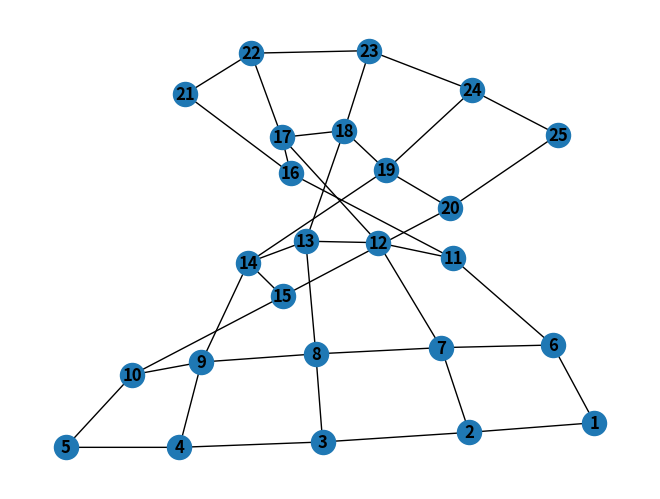

The matplotlib source for this figure:
import numpy as np
from scipy.spatial import distance
import networkx as nx
import matplotlib.pyplot as plt

altura_vuelo_uav = 20
ancho_sensor = 1
distancia_focal = 0.5
angulo_inclinacion = 90

fraccion_solape = 0.4

x = 100
y = 200

'''
SUPOSICIONES:
- Las cámaras de los drones tienen las mismas características y están posicionadas con el mismo ángulo de inclinación.
- Los drones vuelan a la misma altura y velocidad.


VERSION 0:
- A mayores, para una primera versión no se va a considerar la orientación del dron para tomar las imagenes porque se 
    supone que van a estar orientadas hacia el suelo.
'''

def calcularFootprint (altura_vuelo_uav, ancho_sensor, distancia_focal, angulo_inclinacion):
    '''
    Calcula el número de metros que recoge la cámara del UAV.

    Parámetros
    ------------
    altura_vuelo_uav : float
        Distancia en metros del dron al suelo del área que se quiere cubrir.
    ancho_sensor : float
        Ancho del sensor de imagen en milimetros.
    distancia_focal : float
        Distancia focal de la cámara en milimetros.
    angulo_inclinacion : float
        Ángulo de inclinación de la cámara respecto al UAV en posición horizontal.

    Returns
    ---------
    float
        Número de metros capturados por la cámara del UAV.
    '''
    # TODO: calcular para angulo de inclinación distinto de 90º
    return altura_vuelo_uav * (ancho_sensor / distancia_focal)


def calcularNumeroFilasDistancia (lado_area_corto, footprint, fraccion_solape):
    '''
    Calcula el número de filas necesarias para cubrir todo el área rectangular en sentido perpendicular al lado más corto
    respecto a la porción de área cubierta por la cámara y una fracción de solape.

    Parámetros
    ------------
    lado_area_corto : float
        Longitud del lado más corto del área. Tiene que estar en las mismas unidades que el footprint.
    footprint : float
        Número de metros capturados por la cámara del UAV.
    fraccion_solape : float
        Fracción de solape entre las imágenes tomadas por los UAVs.

    Returns
    --------
    int
        Número de filas necesarias.
    float
        Distancia entre las filas.
    '''
    num_filas = np.ceil(lado_area_corto / (footprint * (1 - fraccion_solape)))
    return int(num_filas), (lado_area_corto/num_filas)


def calcularDivisionesArea (lado_area_corto, lado_area_largo, numero_filas, distancia_filas, footprint):
    '''
    Devuelve las divisiones en ambas cordenadas
    '''

    numero_divisiones_lado_largo = int(np.ceil(lado_area_largo / footprint))

    divisiones_lado_corto = [i * distancia_filas - (distancia_filas / 2) for i in range (1, numero_filas + 1)]
    divisiones_lado_largo = [i * footprint - (footprint / 2) for i in range (1, numero_divisiones_lado_largo + 1)]

    return divisiones_lado_largo, divisiones_lado_corto


def calcularNodosGrafo (divisiones_x, divisiones_y):
    '''
    Devuelve una lista con las coordenadas de cada nodo del grafo.
    '''

    #return [(pos_x, pos_y) for pos_x in divisiones_x for pos_y in divisiones_y]
    nodos = []
    id = 1
    for pos_x in divisiones_x:
        fila_nodos = []
        for pos_y in divisiones_y:
            fila_nodos.append([id, (pos_x, pos_y)])
            id += 1

            # fila_nodos.append(np.array([pos_x, pos_y]))
            # fila_nodos.append((pos_x, pos_y))
        nodos.append(fila_nodos)
    return nodos


def calcularGrafo (nodos):
    '''
    
    '''

    # Construimos el grafo con los nodos:
    grafo = nx.Graph()
    n_filas, n_columnas = len(nodos), len(nodos[0])
    for n_fila in range(n_filas):
        for n_columna in range (n_columnas):
            grafo.add_node(nodos[n_fila][n_columna][0], posicion = nodos[n_fila][n_columna][1], fila = n_fila, columna = n_columna)
            #grafo.add_node(nodos[n_fila][n_columna][0])

    # Establecemos los edges, lineas de conexion, entre los nodos:
    for n_fila in range(n_filas):
        for n_columna in range (n_columnas):
            for i, j in [[n_fila + 1, n_columna], [n_fila - 1, n_columna], [n_fila, n_columna + 1], [n_fila, n_columna - 1]]:
                if i < 0 or j < 0 or i >= n_filas or j >= n_columnas: # No existe el nodo
                    continue
                grafo.add_edge(nodos[n_fila][n_columna][0], nodos[i][j][0]) # nodos[n_fila][n_columna][0] ----(vecino)---- nodos[i][j][0]
    return grafo


def main (): # def calcularGrafo (x, y, altura_vuelo_uav, caracteristicas_sensor):
    lado_area_corto = x * (x < y) + y * (y < x) + x * (x == y)
    lado_area_largo = x * (x > y) + y * (y > x) + x * (x == y)

    footprint = calcularFootprint (altura_vuelo_uav, ancho_sensor, distancia_focal, angulo_inclinacion)
    numero_filas, distancia_filas = calcularNumeroFilasDistancia (lado_area_corto, footprint, fraccion_solape)

    if lado_area_largo == x:
        divisiones_x, divisiones_y = calcularDivisionesArea (lado_area_corto, lado_area_largo, numero_filas, distancia_filas, footprint)
    else:
        divisiones_y, divisiones_x = calcularDivisionesArea (lado_area_corto, lado_area_largo, numero_filas, distancia_filas, footprint)

    nodos = calcularNodosGrafo (divisiones_x, divisiones_y)

    grafo = calcularGrafo(nodos)

    nx.draw(grafo, with_labels=True, font_weight='bold')
    plt.show()


if __name__ == '__main__':
    main()
